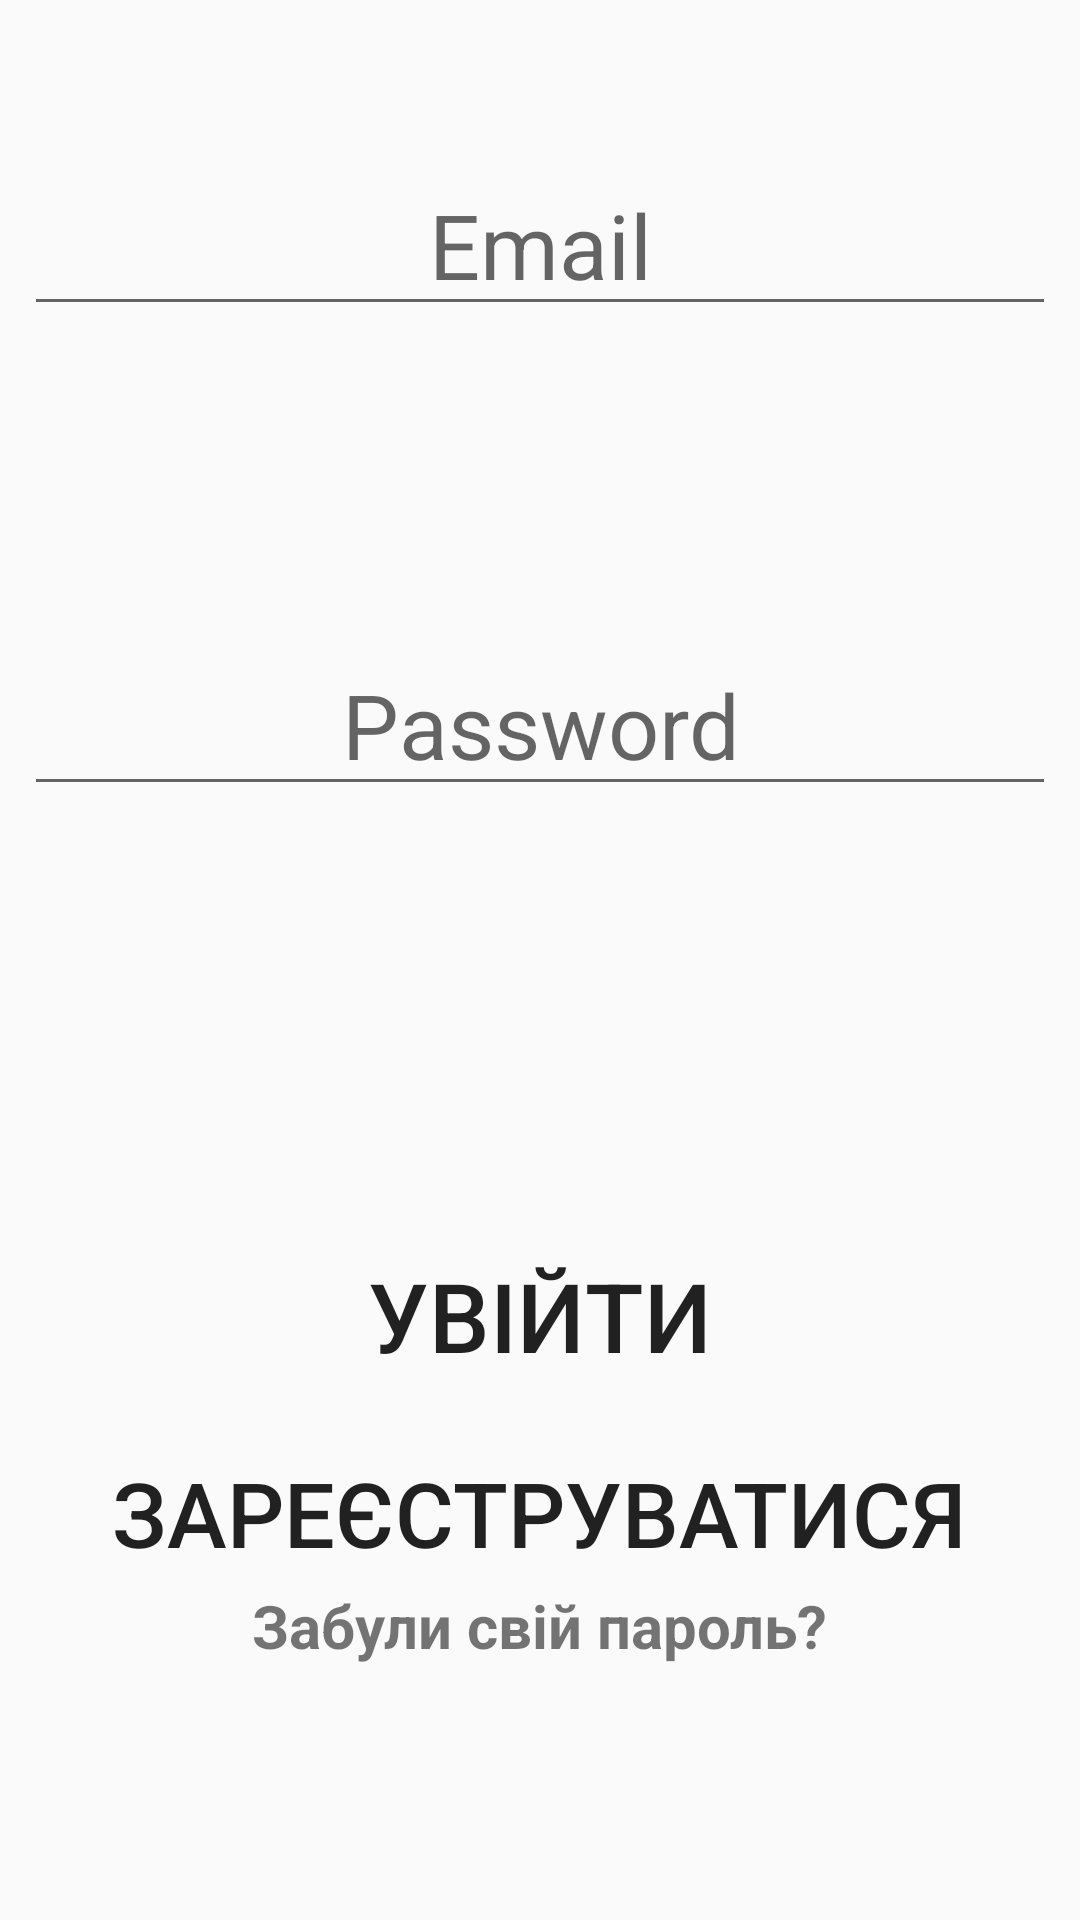

Here is an Android app screen rendered from its layout file. Give the layout XML and the strings, colors and styles it references.
<!-- AndroidManifest.xml: application theme AppTheme -->
<!-- res/layout/activity_login.xml -->
<?xml version="1.0" encoding="utf-8"?>
<LinearLayout xmlns:android="http://schemas.android.com/apk/res/android"
    xmlns:app="http://schemas.android.com/apk/res-auto"
    xmlns:tools="http://schemas.android.com/tools"
    android:layout_width="match_parent"
    android:layout_height="match_parent"
    android:orientation="vertical"
    tools:context=".LoginActivity">

    <LinearLayout
        android:layout_width="match_parent"
        android:layout_height="match_parent"
        android:layout_weight="2"
        android:orientation="vertical">

        <RelativeLayout
            android:layout_width="match_parent"
            android:layout_height="match_parent"
            android:layout_weight="1">

            <EditText
                android:id="@+id/editTextEmail"
                android:layout_width="wrap_content"
                android:layout_height="wrap_content"
                android:layout_centerInParent="true"
                android:layout_gravity="center"
                android:layout_marginStart="8dp"
                android:layout_marginEnd="8dp"
                android:layout_weight="1"
                android:ems="10"
                android:gravity="center"
                android:hint="Email"
                android:inputType="textEmailAddress"
                android:textAlignment="center"
                android:textSize="30sp" />

        </RelativeLayout>

        <RelativeLayout
            android:layout_width="match_parent"
            android:layout_height="match_parent"
            android:layout_weight="1">

            <EditText
                android:id="@+id/editTextPass"
                android:layout_width="wrap_content"
                android:layout_height="wrap_content"
                android:layout_centerInParent="true"
                android:layout_gravity="center"
                android:layout_marginStart="8dp"
                android:layout_marginEnd="8dp"
                android:layout_weight="1"
                android:ems="10"
                android:gravity="center"
                android:hint="Password"
                android:inputType="textPassword"
                android:textAlignment="center"
                android:textSize="30sp" />

        </RelativeLayout>

    </LinearLayout>


    <LinearLayout
        android:layout_width="match_parent"
        android:layout_height="match_parent"
        android:layout_weight="2"
        android:orientation="vertical">

        <RelativeLayout
            android:layout_width="match_parent"
            android:layout_height="match_parent"
            android:layout_weight="1">

            <Button
                android:id="@+id/buttonLogin"
                android:layout_width="wrap_content"
                android:layout_height="wrap_content"
                android:layout_alignParentBottom="true"
                android:layout_centerHorizontal="true"
                android:layout_gravity="center"
                android:layout_marginBottom="16dp"
                android:background="@drawable/roundbutton"
                android:paddingLeft="6dp"
                android:paddingTop="4dp"
                android:paddingRight="6dp"
                android:paddingBottom="4dp"
                android:text="Увійти"
                android:textSize="32sp" />

        </RelativeLayout>

        <RelativeLayout
            android:layout_width="match_parent"
            android:layout_height="match_parent"
            android:layout_weight="1">

            <Button
                android:id="@+id/buttonReg"
                android:layout_width="wrap_content"
                android:layout_height="wrap_content"
                android:layout_alignParentTop="true"
                android:layout_centerHorizontal="true"
                android:layout_gravity="center"
                android:background="@drawable/roundbutton"
                android:paddingLeft="6dp"
                android:paddingTop="4dp"
                android:paddingRight="6dp"
                android:paddingBottom="4dp"
                android:text="Зареєструватися"
                android:textSize="30sp" />


            <TextView
                android:id="@+id/forget_pass"
                android:layout_width="wrap_content"
                android:layout_height="wrap_content"
                android:text="Забули свій пароль?"
                android:textStyle="bold"
                android:textSize="20dp"
                android:layout_below="@+id/buttonReg"
                android:layout_centerHorizontal="true"/>

        </RelativeLayout>

    </LinearLayout>
</LinearLayout>
<!-- resources referenced by this layout -->
<resources>
  <style name="AppTheme" parent="Theme.AppCompat.DayNight.NoActionBar">
          
          <item name="colorPrimary">@color/colorPrimary</item>
          <item name="colorPrimaryDark">@color/colorPrimaryDark</item>
          <item name="colorAccent">@color/colorAccent</item>
          <item name="windowNoTitle">true</item>
          <item name="windowActionBar">false</item>
      </style>
  <color name="colorPrimary">#2ab671</color>
  <color name="colorPrimaryDark">#2ab671</color>
  <color name="colorAccent">#FF4081</color>
</resources>
